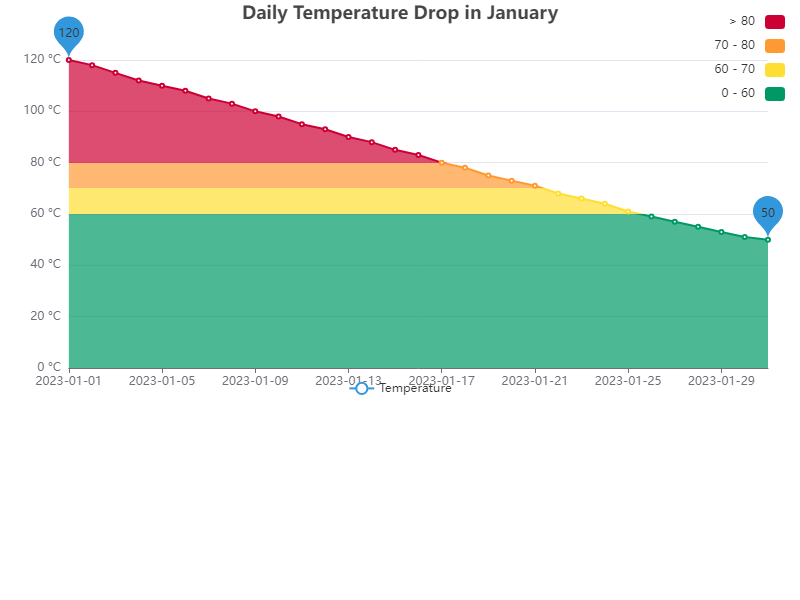

The table this chart was drawn from, first rows:
Date, Value
2023-01-01, 120
2023-01-02, 118
2023-01-03, 115
2023-01-04, 112
2023-01-05, 110
2023-01-06, 108
2023-01-07, 105
2023-01-08, 103
2023-01-09, 100
2023-01-10, 98
2023-01-11, 95
2023-01-12, 93
2023-01-13, 90
2023-01-14, 88
2023-01-15, 85
2023-01-16, 83
2023-01-17, 80
2023-01-18, 78
2023-01-19, 75
2023-01-20, 73
2023-01-21, 71
2023-01-22, 68
2023-01-23, 66
2023-01-24, 64
2023-01-25, 61
2023-01-26, 59
2023-01-27, 57
2023-01-28, 55
2023-01-29, 53
2023-01-30, 51
2023-01-31, 50
